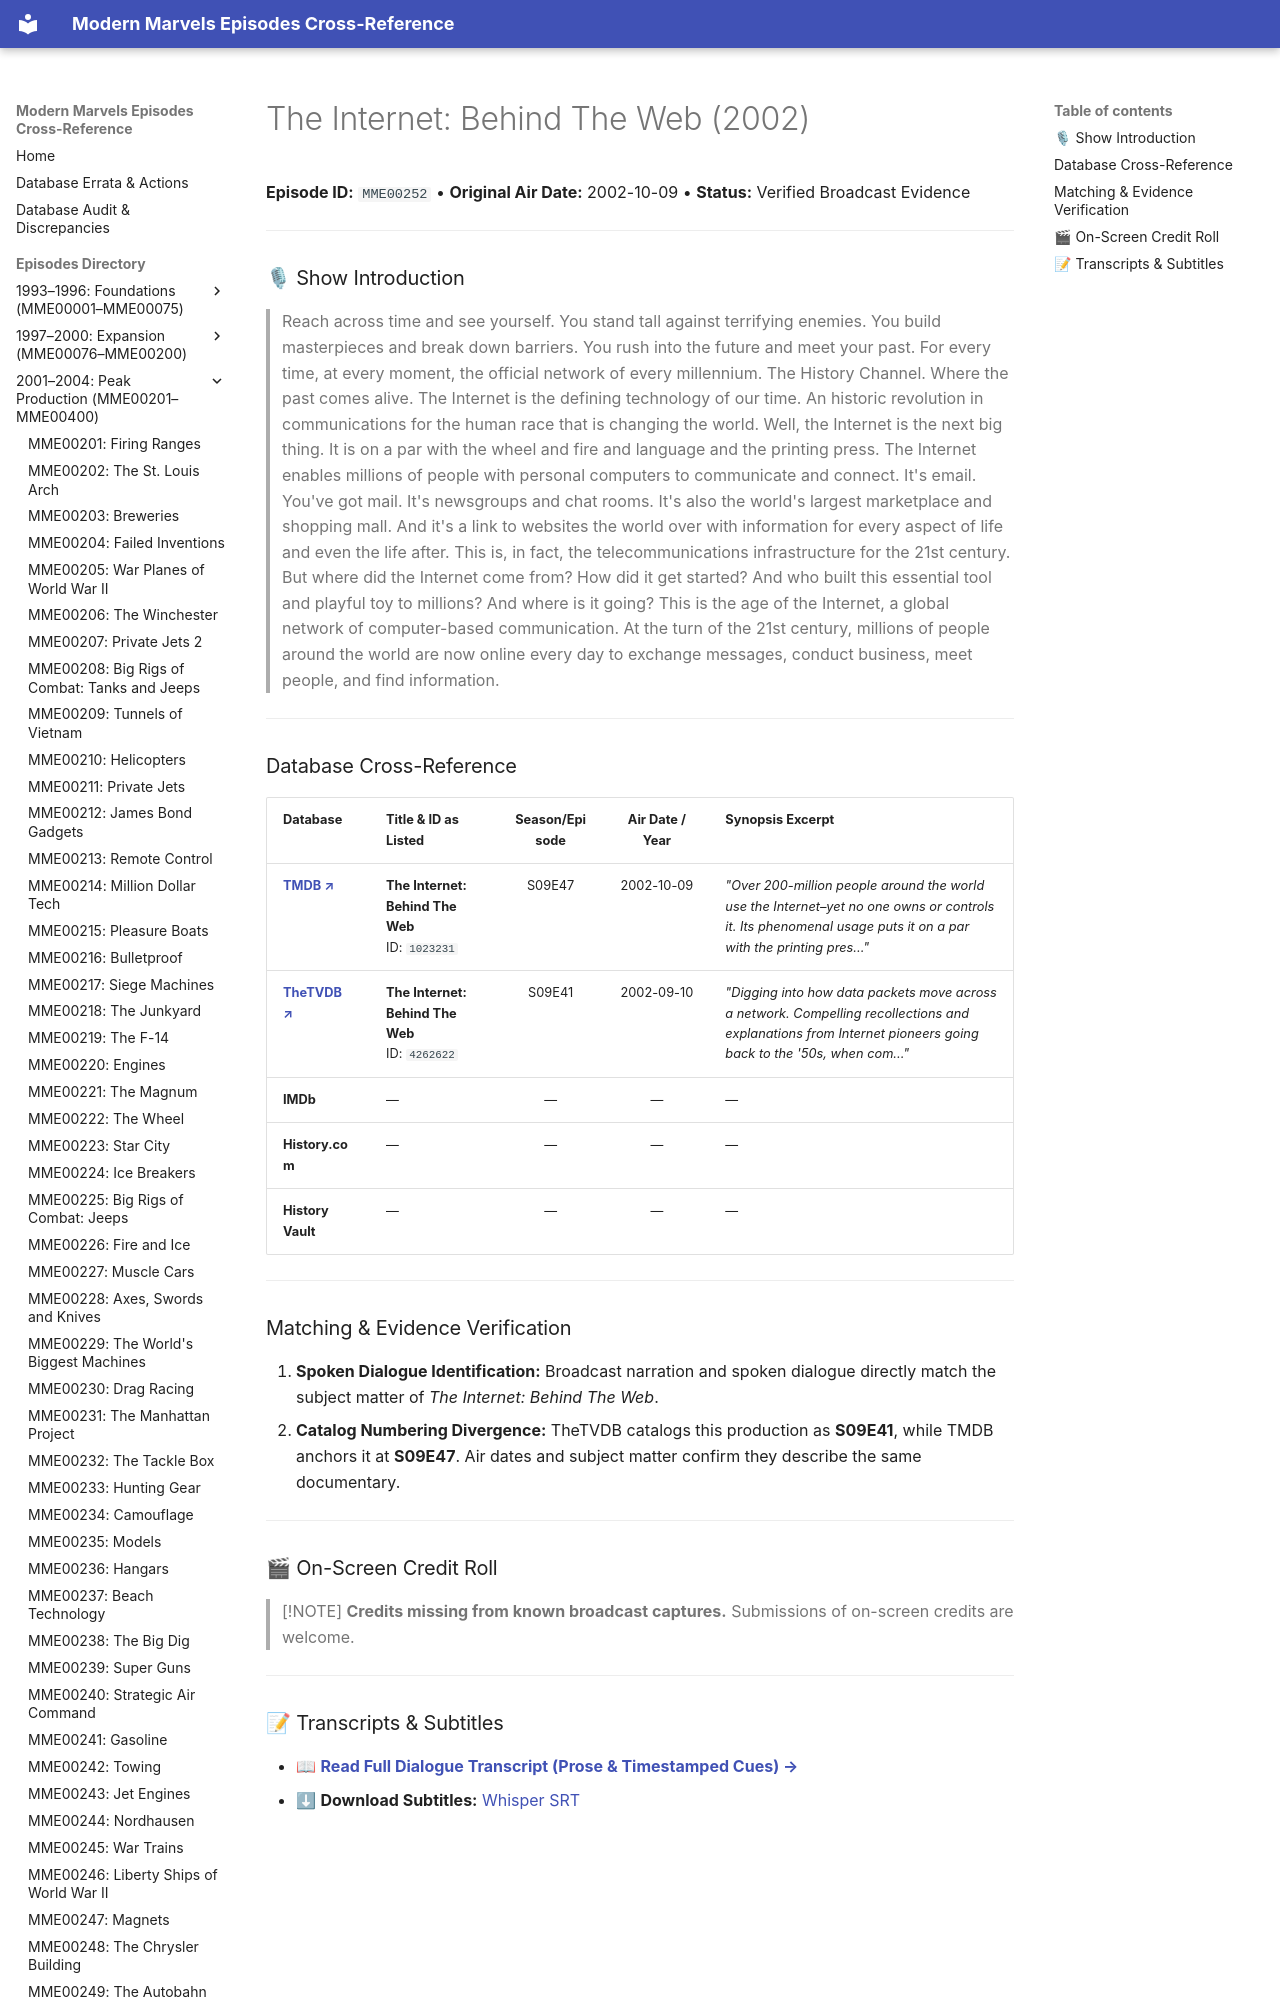

repository: ModernMarvelsFan/ModernMarvels · page: episodes/MME00252/index.html · generator: mkdocs

# The Internet: Behind The Web (2002)

**Episode ID:** `MME00252` • **Original Air Date:** 2002-10-09 • **Status:** Verified Broadcast Evidence

---

### 🎙 Show Introduction

> Reach across time and see yourself. You stand tall against terrifying enemies. You build masterpieces and break down barriers. You rush into the future and meet your past. For every time, at every moment, the official network of every millennium. The History Channel. Where the past comes alive. The Internet is the defining technology of our time. An historic revolution in communications for the human race that is changing the world. Well, the Internet is the next big thing. It is on a par with the wheel and fire and language and the printing press. The Internet enables millions of people with personal computers to communicate and connect. It's email. You've got mail. It's newsgroups and chat rooms. It's also t
